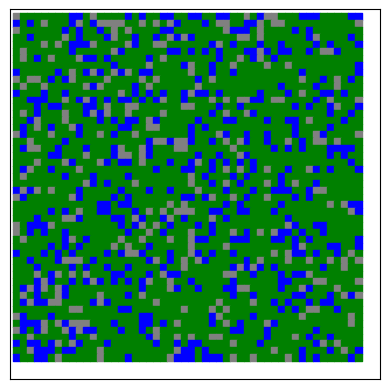

Reproduce this figure in Python.
from random import randint
import numpy as np
import matplotlib.pyplot as plt

# Matrix creation
A = np.random.randint(1, 16, size=(50, 50))


# color assignment function
def color_assignment(number):
    if number <= 10:
        return 'green'
    if number > 10 and number < 13:
        return "grey"
    else:
        return 'blue'

# Color matrix creation
matrix_color = np.vectorize(color_assignment)(A)


# Display the color matrix as squares
plt.imshow(np.zeros_like(A), cmap='Greys', interpolation='none')
for i in range(A.shape[0]):
    for j in range(A.shape[1]):
        plt.fill_between([j, j+1], i, i+1, color=matrix_color[i, j])
plt.xticks([])
plt.yticks([])
plt.show()